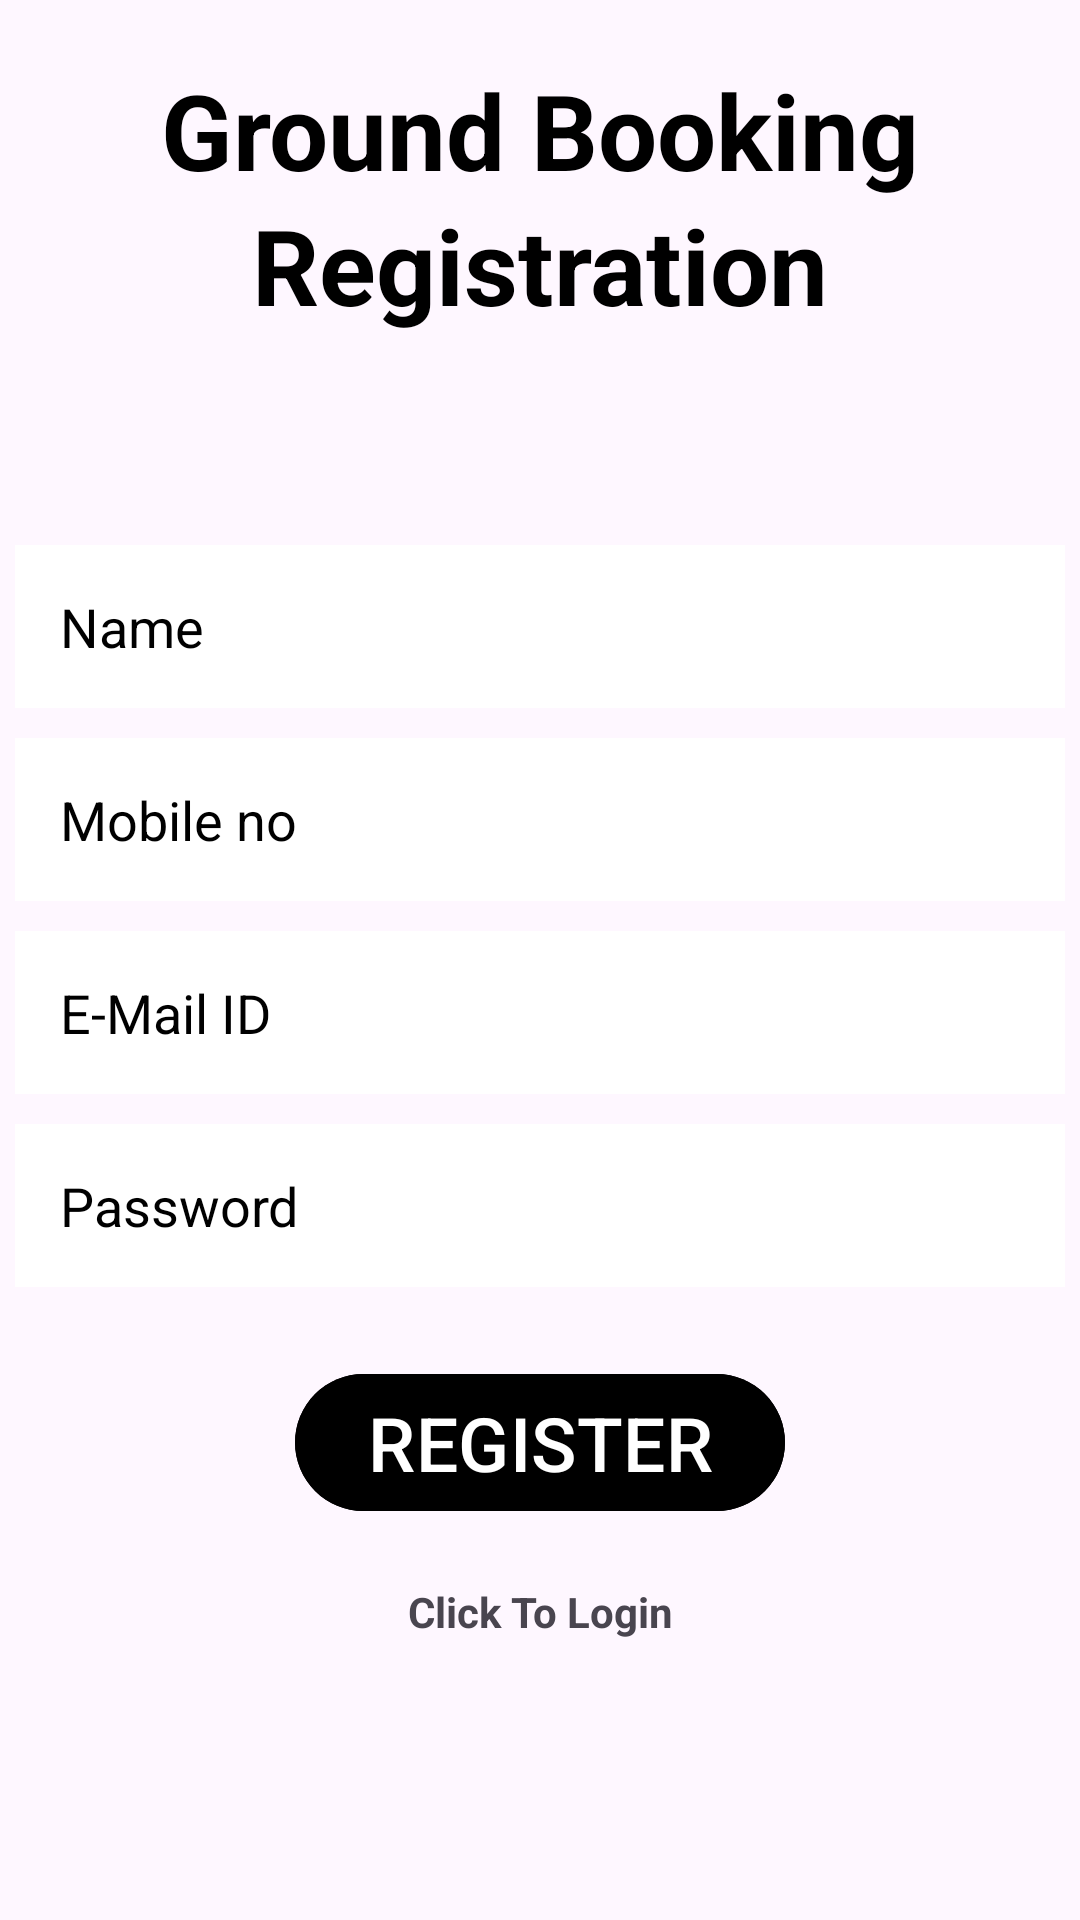

Here is an Android app screen rendered from its layout file. Give the layout XML and the strings, colors and styles it references.
<!-- AndroidManifest.xml: application theme Theme.Goundbooking -->
<!-- res/layout/activity_register.xml -->
<?xml version="1.0" encoding="utf-8"?>
<RelativeLayout xmlns:android="http://schemas.android.com/apk/res/android"
    xmlns:app="http://schemas.android.com/apk/res-auto"
    xmlns:tools="http://schemas.android.com/tools"
    android:layout_width="match_parent"
    android:layout_height="match_parent"
    android:background="@drawable/background"
    tools:context=".Register">



    <TextView
        android:layout_width="match_parent"
        android:layout_height="wrap_content"
        android:id="@+id/tground"
        android:text="Ground Booking"
        android:textColor="@color/black"
        android:textSize="35dp"
        android:textStyle="bold"
        android:layout_margin="20dp"
        android:gravity="center"/>

    <TextView
        android:layout_width="match_parent"
        android:layout_height="wrap_content"
        android:id="@+id/tregister"
        android:text="Registration"
        android:textColor="@color/black"
        android:textSize="35dp"
        android:textStyle="bold"
        android:layout_margin="65dp"
        android:gravity="center"/>

    <EditText
        android:layout_width="match_parent"
        android:layout_height="wrap_content"
        android:id="@+id/name"
        android:layout_below="@+id/tregister"
        android:hint="@string/name"
        android:background="@color/cardview_light_background"
        android:textColorHint="@color/black"
        android:textColor="@color/black"
        android:layout_margin="5dp"
        android:padding="15dp"/>

    <EditText
        android:layout_width="match_parent"
        android:layout_height="wrap_content"
        android:id="@+id/mobileno"
        android:layout_below="@+id/name"
        android:hint="@string/mobile_no"
        android:background="@color/cardview_light_background"
        android:textColorHint="@color/black"
        android:textColor="@color/black"
        android:layout_margin="5dp"
        android:padding="15dp"/>

    <EditText
        android:layout_width="match_parent"
        android:layout_height="wrap_content"
        android:id="@+id/mail"
        android:layout_below="@+id/mobileno"
        android:hint="@string/e_mail_id"
        android:background="@color/cardview_light_background"
        android:textColorHint="@color/black"
        android:textColor="@color/black"
        android:layout_margin="5dp"
        android:padding="15dp"/>

    <EditText
        android:layout_width="match_parent"
        android:layout_height="wrap_content"
        android:id="@+id/pass"
        android:layout_below="@+id/mail"
        android:hint="@string/password"
        android:background="@color/cardview_light_background"
        android:textColorHint="@color/black"
        android:textColor="@color/black"
        android:layout_margin="5dp"
        android:padding="15dp"/>

    <com.google.android.material.button.MaterialButton
        android:layout_width="wrap_content"
        android:layout_height="wrap_content"
        android:id="@+id/rbtn"
        android:text="REGISTER"
        android:textSize="25dp"
        android:layout_below="@+id/pass"
        android:layout_centerHorizontal="true"
        android:backgroundTint="@color/black"
        android:layout_margin="20dp"/>

    <TextView
        android:layout_width="match_parent"
        android:layout_height="wrap_content"
        android:id="@+id/loginnow"
        android:text="Click To Login"
        android:layout_below="@+id/rbtn"
        android:gravity="center"
        android:textStyle="bold"/>


</RelativeLayout>
<!-- resources referenced by this layout -->
<resources>
  <string name="e_mail_id">E-Mail ID</string>
  <string name="mobile_no">Mobile no</string>
  <string name="name">Name</string>
  <string name="password">Password</string>
  <style name="Theme.Goundbooking" parent="Base.Theme.Goundbooking" />
  <style name="Base.Theme.Goundbooking" parent="Theme.Material3.DayNight.NoActionBar">
          
          
      </style>
  <!-- not gathered from this repository: default colours our renderer supplied (Android Studio template values) -->
  <color name="black">#FF000000</color>
</resources>
